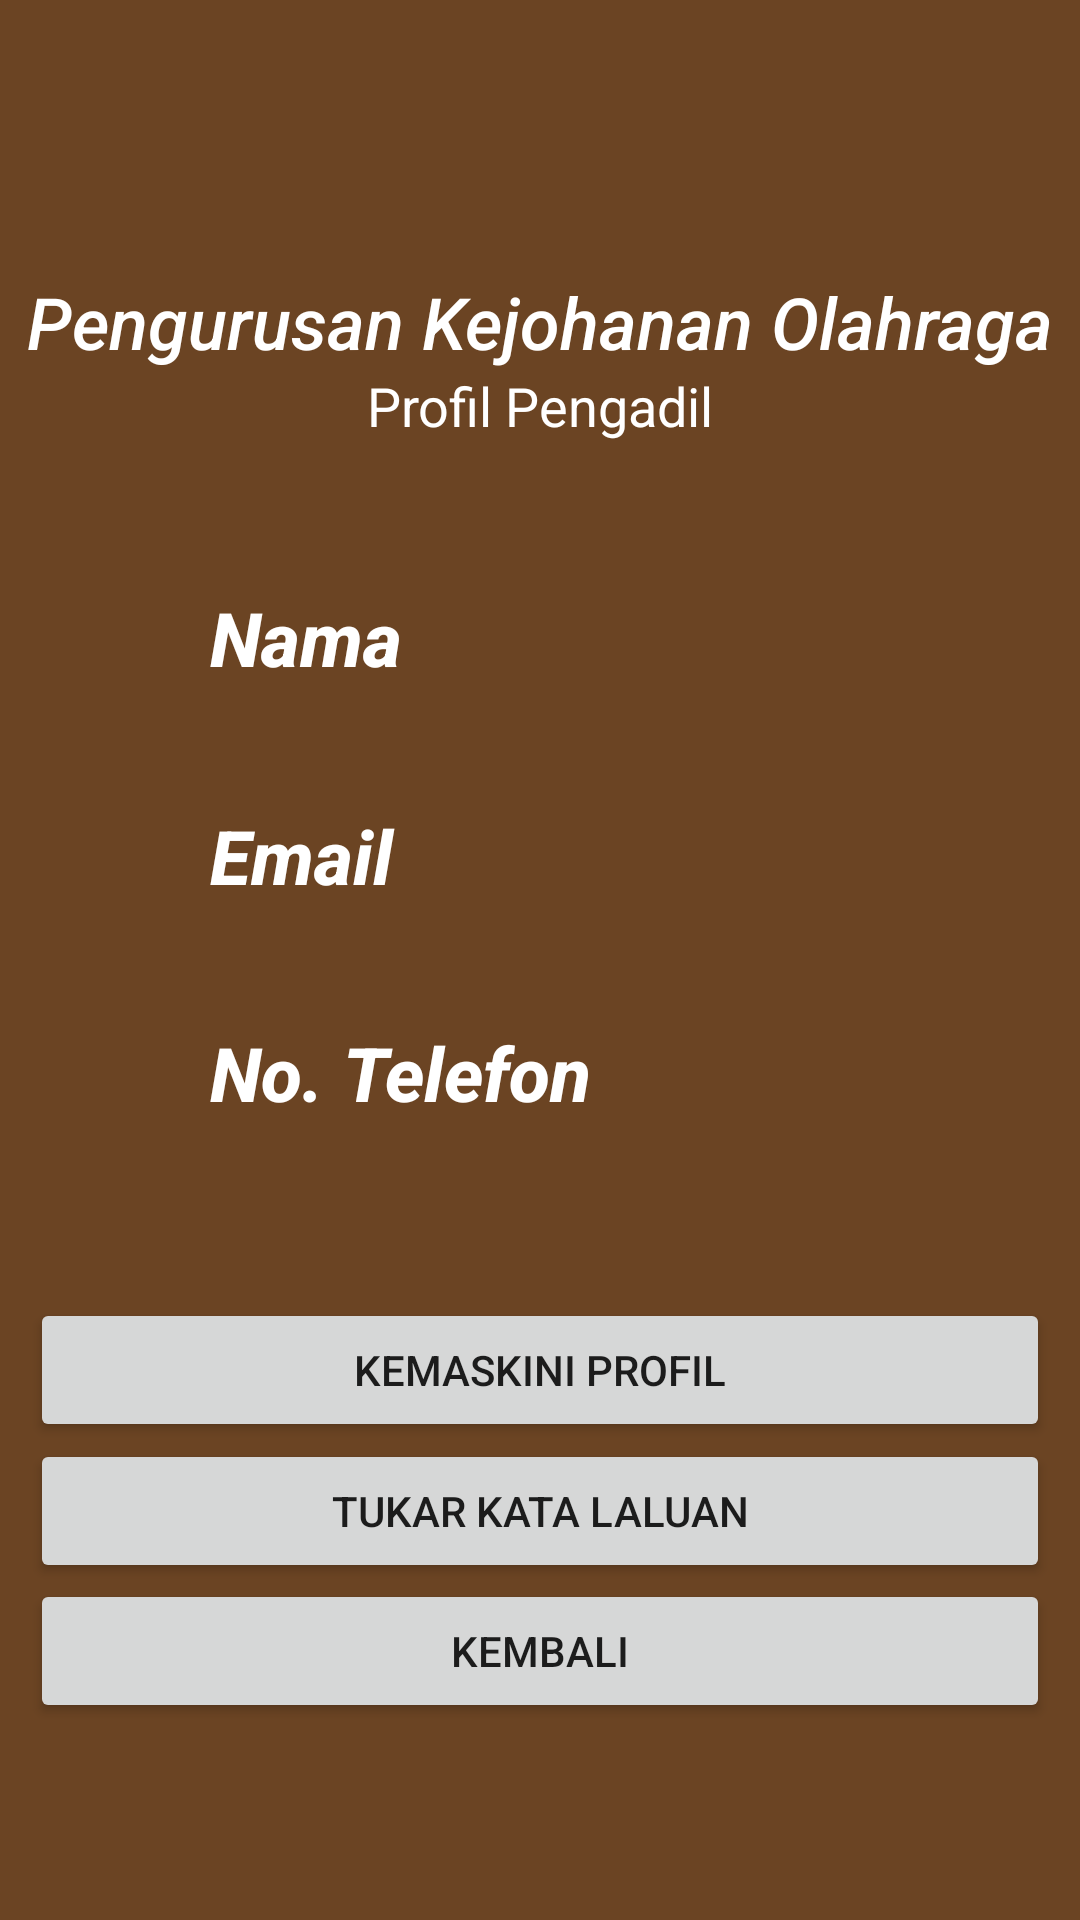

Layout XML and referenced resources for this Android screen:
<!-- AndroidManifest.xml: application theme Theme.AplikasiKEJORA -->
<!-- res/layout/activity_profile_pengadil.xml -->
<?xml version="1.0" encoding="utf-8"?>
<androidx.constraintlayout.widget.ConstraintLayout xmlns:android="http://schemas.android.com/apk/res/android"
    xmlns:app="http://schemas.android.com/apk/res-auto"
    xmlns:tools="http://schemas.android.com/tools"
    android:layout_width="match_parent"
    android:layout_height="match_parent"
    android:background="@drawable/wp5142257"
    tools:context=".ProfilePengadil">

    <TextView
        android:id="@+id/textView2"
        android:layout_width="wrap_content"
        android:layout_height="wrap_content"
        android:text="Profil Pengadil"
        android:textColor="@color/white"
        android:textSize="18sp"
        app:layout_constraintBottom_toBottomOf="parent"
        app:layout_constraintEnd_toEndOf="parent"
        app:layout_constraintStart_toStartOf="parent"
        app:layout_constraintTop_toTopOf="parent"
        app:layout_constraintVertical_bias="0.20" />

    <TextView
        android:id="@+id/textView"
        android:layout_width="wrap_content"
        android:layout_height="wrap_content"
        android:fontFamily="sans-serif-medium"
        android:text="Pengurusan Kejohanan Olahraga"
        android:textAlignment="center"
        android:textColor="@color/white"
        android:textSize="24sp"
        android:textStyle="italic"
        app:layout_constraintBottom_toBottomOf="parent"
        app:layout_constraintEnd_toEndOf="parent"
        app:layout_constraintStart_toStartOf="parent"
        app:layout_constraintTop_toTopOf="parent"
        app:layout_constraintVertical_bias="0.15" />

    <TextView
        android:id="@+id/Profile_Nama_Pengadil"
        android:layout_width="0dp"
        android:layout_height="wrap_content"
        android:layout_marginStart="70dp"
        android:layout_marginEnd="35dp"
        android:fontFamily="sans-serif"
        android:textColor="@color/white"
        android:textSize="20sp"
        app:layout_constraintBottom_toBottomOf="parent"
        app:layout_constraintEnd_toEndOf="parent"
        app:layout_constraintStart_toStartOf="parent"
        app:layout_constraintTop_toBottomOf="@+id/textView"
        app:layout_constraintVertical_bias="0.21" />

    <TextView
        android:id="@+id/Profile_Email_Pengadil"
        android:layout_width="0dp"
        android:layout_height="wrap_content"
        android:layout_marginStart="70dp"
        android:layout_marginEnd="35dp"
        android:fontFamily="sans-serif"
        android:textColor="@color/white"
        android:textSize="20sp"
        app:layout_constraintBottom_toBottomOf="parent"
        app:layout_constraintEnd_toEndOf="parent"
        app:layout_constraintStart_toStartOf="parent"
        app:layout_constraintTop_toBottomOf="@+id/textView"
        app:layout_constraintVertical_bias="0.36" />

    <TextView
        android:id="@+id/Profile_No_Tel_Pengadil"
        android:layout_width="0dp"
        android:layout_height="wrap_content"
        android:layout_marginStart="70dp"
        android:layout_marginEnd="35dp"
        android:fontFamily="sans-serif"
        android:textColor="@color/white"
        android:textSize="20sp"
        app:layout_constraintBottom_toBottomOf="parent"
        app:layout_constraintEnd_toEndOf="parent"
        app:layout_constraintStart_toStartOf="parent"
        app:layout_constraintTop_toBottomOf="@+id/textView"
        app:layout_constraintVertical_bias="0.51" />

    <Button
        android:id="@+id/PengadilUpdateBtn"
        android:layout_width="0dp"
        android:layout_height="wrap_content"
        android:layout_marginStart="10dp"
        android:layout_marginEnd="10dp"
        android:text="Kemaskini Profil"
        android:textAlignment="center"
        app:layout_constraintBottom_toBottomOf="parent"
        app:layout_constraintEnd_toEndOf="parent"
        app:layout_constraintStart_toStartOf="parent"
        app:layout_constraintTop_toBottomOf="@+id/textView"
        app:layout_constraintVertical_bias="0.66" />

    <Button
        android:id="@+id/Reset_Password_Pengadil"
        android:layout_width="0dp"
        android:layout_height="wrap_content"
        android:layout_marginStart="10dp"
        android:layout_marginEnd="10dp"
        android:text="Tukar Kata Laluan"
        android:textAlignment="center"
        app:layout_constraintBottom_toBottomOf="parent"
        app:layout_constraintEnd_toEndOf="parent"
        app:layout_constraintStart_toStartOf="parent"
        app:layout_constraintTop_toBottomOf="@+id/textView"
        app:layout_constraintVertical_bias="0.76"/>

    <Button
        android:id="@+id/Home"
        android:layout_width="0dp"
        android:layout_height="wrap_content"
        android:layout_marginStart="10dp"
        android:layout_marginEnd="10dp"
        android:text="Kembali"
        android:textAlignment="center"
        app:layout_constraintBottom_toBottomOf="parent"
        app:layout_constraintEnd_toEndOf="parent"
        app:layout_constraintStart_toStartOf="parent"
        app:layout_constraintTop_toBottomOf="@+id/textView"
        app:layout_constraintVertical_bias="0.86"
        android:onClick="Home"/>

    <TextView
        android:id="@+id/textView4"
        android:layout_width="0dp"
        android:layout_height="wrap_content"
        android:layout_marginStart="70dp"
        android:layout_marginEnd="35dp"
        android:fontFamily="sans-serif-medium"
        android:text="Nama"
        android:textColor="@color/white"
        android:textSize="25sp"
        android:textStyle="bold|italic"
        app:layout_constraintBottom_toBottomOf="parent"
        app:layout_constraintEnd_toEndOf="parent"
        app:layout_constraintStart_toStartOf="parent"
        app:layout_constraintTop_toBottomOf="@+id/textView"
        app:layout_constraintVertical_bias="0.15" />

    <TextView
        android:id="@+id/textView5"
        android:layout_width="0dp"
        android:layout_height="wrap_content"
        android:layout_marginStart="70dp"
        android:layout_marginEnd="35dp"
        android:fontFamily="sans-serif-medium"
        android:text="Email"
        android:textColor="@color/white"
        android:textSize="25sp"
        android:textStyle="bold|italic"
        app:layout_constraintBottom_toBottomOf="parent"
        app:layout_constraintEnd_toEndOf="parent"
        app:layout_constraintStart_toStartOf="parent"
        app:layout_constraintTop_toBottomOf="@+id/textView"
        app:layout_constraintVertical_bias="0.30" />

    <TextView
        android:id="@+id/textView4"
        android:layout_width="0dp"
        android:layout_height="wrap_content"
        android:layout_marginStart="70dp"
        android:layout_marginEnd="35dp"
        android:fontFamily="sans-serif-medium"
        android:text="No. Telefon"
        android:textColor="@color/white"
        android:textSize="25sp"
        android:textStyle="bold|italic"
        app:layout_constraintBottom_toBottomOf="parent"
        app:layout_constraintEnd_toEndOf="parent"
        app:layout_constraintStart_toStartOf="parent"
        app:layout_constraintTop_toBottomOf="@+id/textView"
        app:layout_constraintVertical_bias="0.45" />

</androidx.constraintlayout.widget.ConstraintLayout>
<!-- resources referenced by this layout -->
<resources>
  <!-- drawable wp5142257: png bitmap (drawable, 1132 bytes) -->
  <style name="Theme.AplikasiKEJORA" parent="Theme.MaterialComponents.DayNight.DarkActionBar">
          
          <item name="colorPrimary">@color/purple_500</item>
          <item name="colorPrimaryVariant">@color/purple_700</item>
          <item name="colorOnPrimary">@color/white</item>
          
          <item name="colorSecondary">@color/teal_200</item>
          <item name="colorSecondaryVariant">@color/teal_700</item>
          <item name="colorOnSecondary">@color/black</item>
          
          <item name="android:statusBarColor" tools:targetApi="l">?attr/colorPrimaryVariant</item>
          
      </style>
  <!-- not gathered from this repository: default colours our renderer supplied (Android Studio template values) -->
  <color name="purple_500">#FF6200EE</color>
  <color name="purple_700">#FF3700B3</color>
  <color name="teal_200">#FF03DAC5</color>
  <color name="teal_700">#FF018786</color>
  <color name="black">#FF000000</color>
  <color name="white">#FFFFFFFF</color>
</resources>
